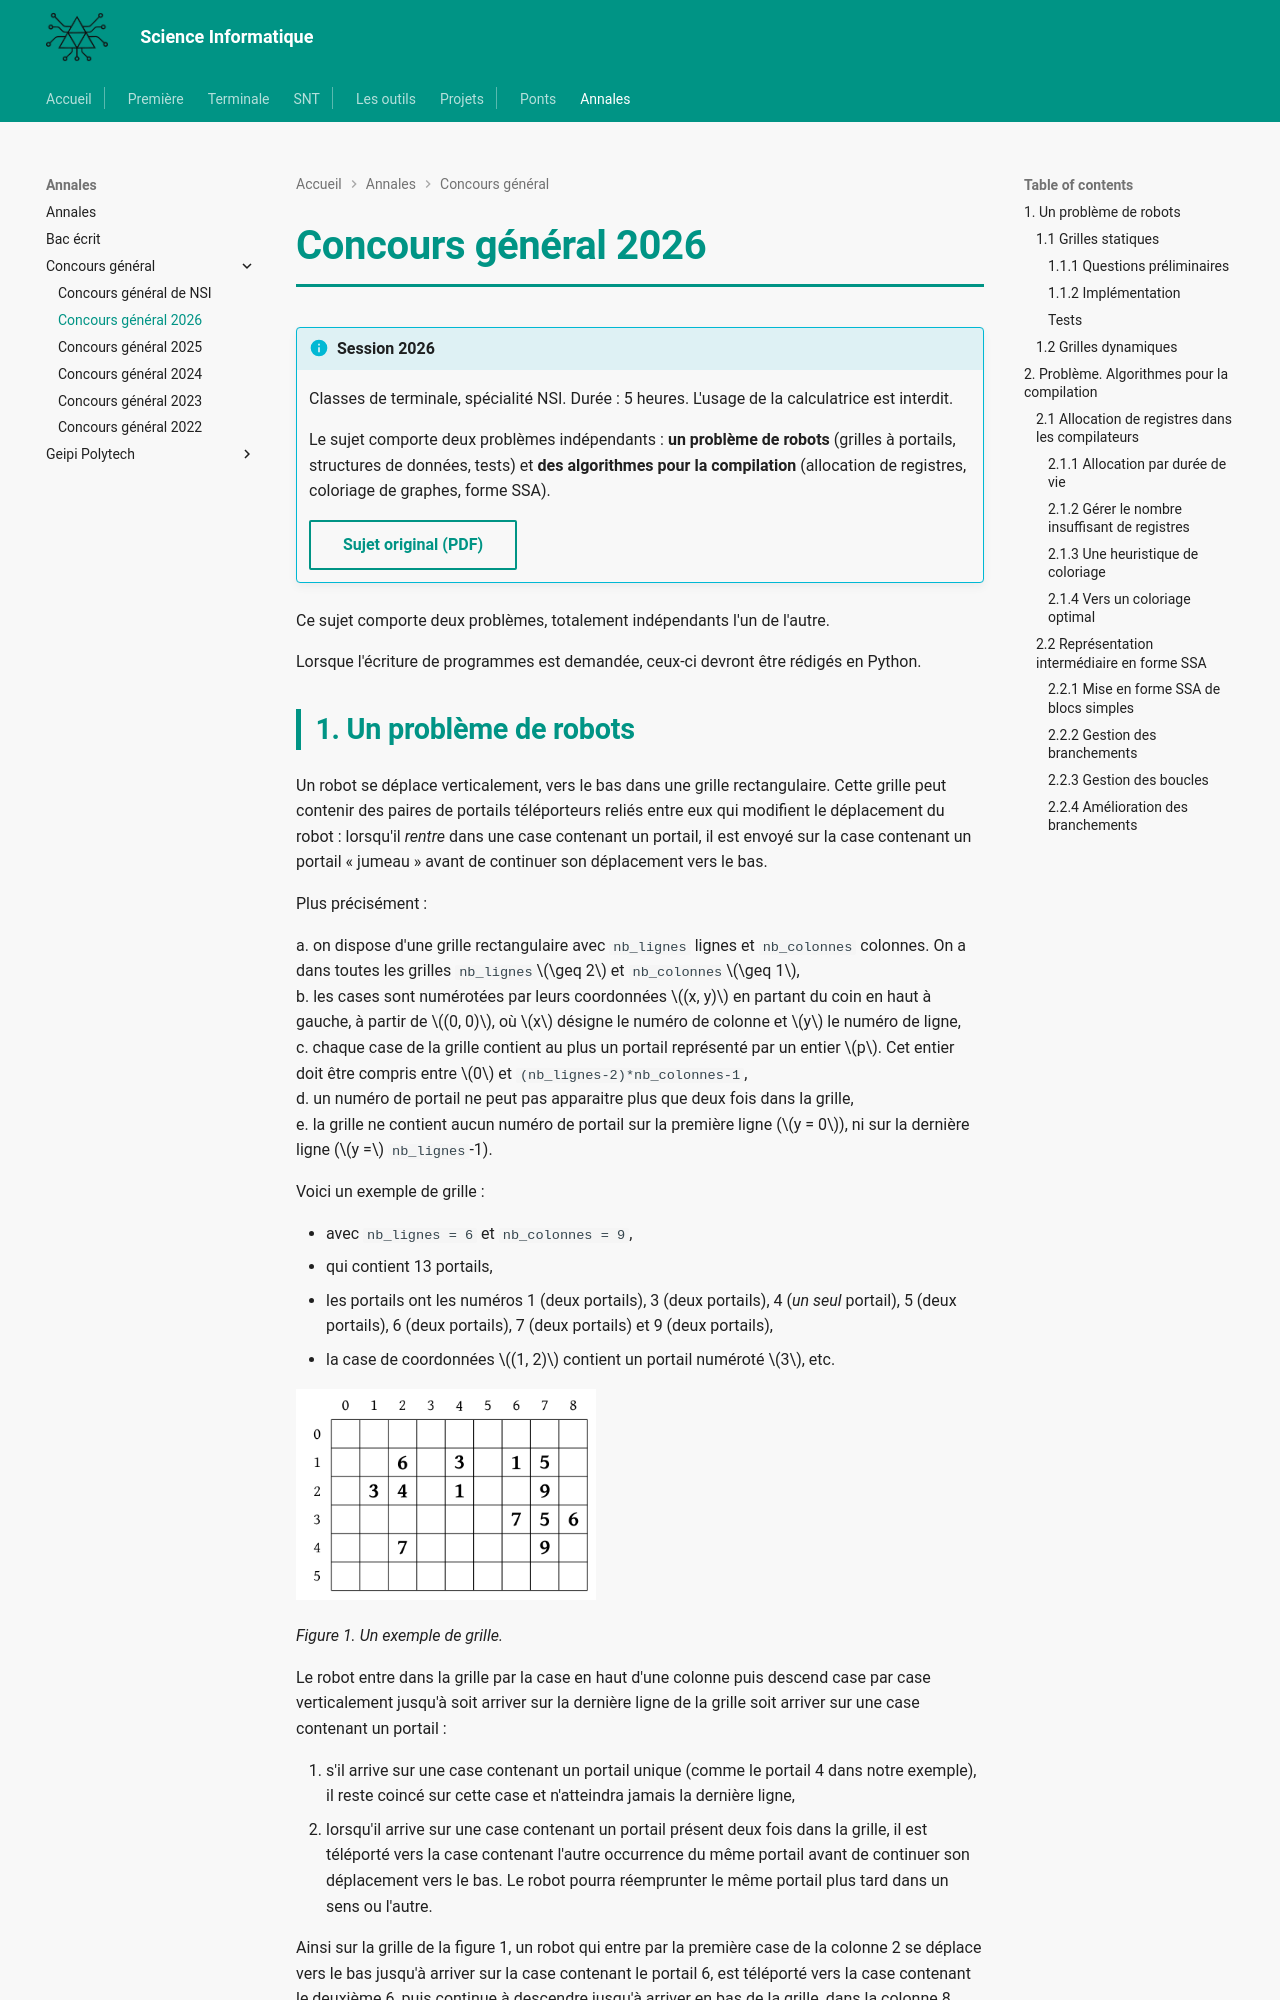

repository: MMarchand-NSI/MMarchand-NSI.github.io · page: annales/concours-general/cg-2026/index.html · generator: mkdocs

# Concours général 2026

!!! info "Session 2026"
    Classes de terminale, spécialité NSI. Durée : 5 heures. L'usage de la calculatrice est interdit.

    Le sujet comporte deux problèmes indépendants : **un problème de robots** (grilles à portails, structures de données, tests) et **des algorithmes pour la compilation** (allocation de registres, coloriage de graphes, forme SSA).

    [Sujet original (PDF)](pdf/cg-nsi-2026.pdf){ .md-button }

Ce sujet comporte deux problèmes, totalement indépendants l'un de l'autre.

Lorsque l'écriture de programmes est demandée, ceux-ci devront être rédigés en Python.

## 1. Un problème de robots

Un robot se déplace verticalement, vers le bas dans une grille rectangulaire. Cette grille peut contenir des paires de portails téléporteurs reliés entre eux qui modifient le déplacement du robot : lorsqu'il *rentre* dans une case contenant un portail, il est envoyé sur la case contenant un portail « jumeau » avant de continuer son déplacement vers le bas.

Plus précisément :

a. on dispose d'une grille rectangulaire avec `nb_lignes` lignes et `nb_colonnes` colonnes. On a dans toutes les grilles `nb_lignes`$\geq 2$ et `nb_colonnes`$\geq 1$,  
b. les cases sont numérotées par leurs coordonnées $(x, y)$ en partant du coin en haut à gauche, à partir de $(0, 0)$, où $x$ désigne le numéro de colonne et $y$ le numéro de ligne,  
c. chaque case de la grille contient au plus un portail représenté par un entier $p$. Cet entier doit être compris entre $0$ et `(nb_lignes-2)*nb_colonnes-1`,  
d. un numéro de portail ne peut pas apparaitre plus que deux fois dans la grille,  
e. la grille ne contient aucun numéro de portail sur la première ligne ($y = 0$), ni sur la dernière ligne ($y =$ `nb_lignes`-1).

Voici un exemple de grille :

- avec `nb_lignes = 6` et `nb_colonnes = 9`,
- qui contient 13 portails,
- les portails ont les numéros 1 (deux portails), 3 (deux portails), 4 (*un seul* portail), 5 (deux portails), 6 (deux portails), 7 (deux portails) et 9 (deux portails),
- la case de coordonnées $(1, 2)$ contient un portail numéroté $3$, etc.

![Figure 1 : grille de 6 lignes et 9 colonnes contenant 13 portails](images/2026-grille.png){ width="300" }

*Figure 1. Un exemple de grille.*

Le robot entre dans la grille par la case en haut d'une colonne puis descend case par case verticalement jusqu'à soit arriver sur la dernière ligne de la grille soit arriver sur une case contenant un portail :

1. s'il arrive sur une case contenant un portail unique (comme le portail 4 dans notre exemple), il reste coincé sur cette case et n'atteindra jamais la dernière ligne,
2. lorsqu'il arrive sur une case contenant un portail présent deux fois dans la grille, il est téléporté vers la case contenant l'autre occurrence du même portail avant de continuer son déplacement vers le bas. Le robot pourra réemprunter le même portail plus tard dans un sens ou l'autre.

Ainsi sur la grille de la figure 1, un robot qui entre par la première case de la colonne 2 se déplace vers le bas jusqu'à arriver sur la case contenant le portail 6, est téléporté vers la case contenant le deuxième 6, puis continue à descendre jusqu'à arriver en bas de la grille, dans la colonne 8.

**Question 1.**

a. Sur la grille de la figure 1, le robot commence dans la première case de la colonne 1. Par quels portails passe-t-il, et dans quelle colonne arrive-t-il en bas de la grille ?

b. Le robot commence cette fois ci dans la première case de la colonne 7. Par quels portails passe-t-il, et dans quelle colonne arrive-t-il en bas de la grille ?

c. Le robot peut-il rester coincé dans la grille de la figure 1 sans jamais atteindre la dernière ligne ? Si c'est possible, donner un numéro de colonne de départ, sinon donner un raisonnement pour expliquer pourquoi ce n'est pas possible.

### 1.1 Grilles statiques
